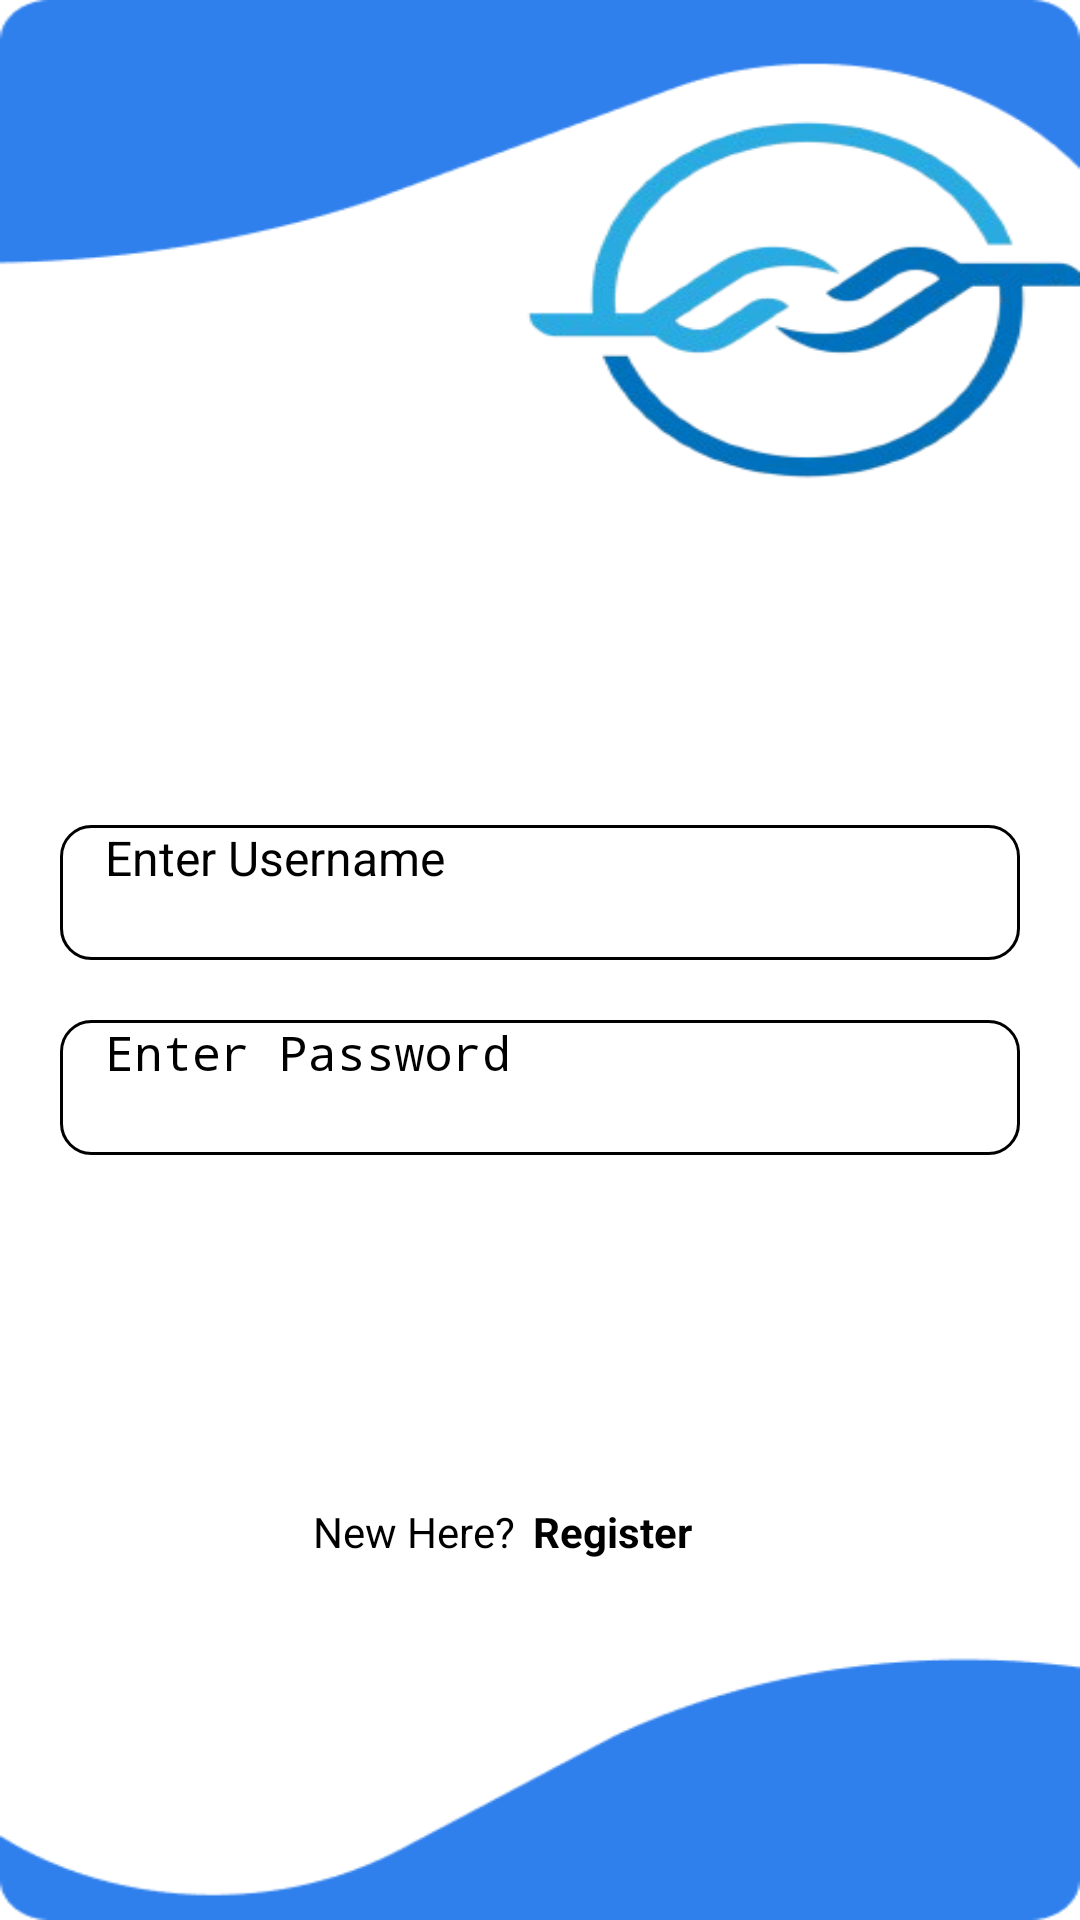

The Android layout XML behind this screen, and the referenced resources:
<!-- AndroidManifest.xml: application theme Theme.GradConnect -->
<!-- res/layout/login.xml -->
<?xml version="1.0" encoding="utf-8"?>
<androidx.constraintlayout.widget.ConstraintLayout xmlns:android="http://schemas.android.com/apk/res/android"
    xmlns:app="http://schemas.android.com/apk/res-auto"
    xmlns:tools="http://schemas.android.com/tools"
    android:id="@+id/main"
    android:layout_width="match_parent"
    android:layout_height="match_parent"
    android:background="@drawable/login_bg"
    tools:context=".LoginActivity">


    <ImageView
        android:id="@+id/imageView2"
        android:layout_width="wrap_content"
        android:layout_height="wrap_content"
        android:layout_marginStart="16dp"
        android:layout_marginTop="120dp"
        app:layout_constraintStart_toStartOf="parent"
        app:layout_constraintTop_toTopOf="parent"
        app:srcCompat="@drawable/login" />

    <EditText
        android:id="@+id/editTextText"
        android:layout_width="320dp"
        android:layout_height="45dp"
        android:layout_marginTop="155dp"
        android:background="@drawable/curved_black"
        android:ems="10"
        android:hint="Enter Username"
        android:inputType="text"
        android:paddingStart="15dp"
        android:textSize="16sp"
        app:layout_constraintEnd_toEndOf="parent"
        app:layout_constraintStart_toStartOf="parent"
        app:layout_constraintTop_toBottomOf="@+id/imageView2" />

    <EditText
        android:id="@+id/editTextTextPassword"
        android:layout_width="320dp"
        android:layout_height="45dp"
        android:layout_marginTop="20dp"
        android:background="@drawable/curved_black"
        android:ems="10"
        android:hint="Enter Password"
        android:inputType="textPassword"
        android:paddingStart="15dp"
        android:textSize="16sp"
        app:layout_constraintEnd_toEndOf="parent"
        app:layout_constraintHorizontal_bias="0.497"
        app:layout_constraintStart_toStartOf="parent"
        app:layout_constraintTop_toBottomOf="@+id/editTextText" />

    <TextView
        android:id="@+id/textView6"
        android:layout_width="wrap_content"
        android:layout_height="wrap_content"
        android:layout_marginStart="110dp"
        android:layout_marginEnd="6dp"
        android:layout_marginBottom="120dp"
        android:text="New Here?"
        android:textColor="@color/black"
        android:textSize="14sp"
        app:layout_constraintBottom_toBottomOf="parent"
        app:layout_constraintEnd_toStartOf="@+id/textView7"
        app:layout_constraintStart_toStartOf="parent" />

    <TextView
        android:id="@+id/textView7"
        android:layout_width="wrap_content"
        android:layout_height="wrap_content"
        android:layout_marginEnd="135dp"
        android:layout_marginBottom="120dp"
        android:clickable="true"
        android:text="Register"
        android:textColor="@color/black"
        android:textSize="14sp"
        android:textStyle="bold"
        app:layout_constraintBottom_toBottomOf="parent"
        app:layout_constraintEnd_toEndOf="parent"
        app:layout_constraintStart_toEndOf="@+id/textView6" />

    <Button
        android:id="@+id/button3"
        android:layout_width="300dp"
        android:layout_height="50dp"
        android:layout_marginTop="90dp"
        android:backgroundTint="@color/blue"
        android:text="Login"
        android:textColor="@color/white"
        android:textSize="16sp"
        app:layout_constraintEnd_toEndOf="parent"
        app:layout_constraintHorizontal_bias="0.491"
        app:layout_constraintStart_toStartOf="parent"
        app:layout_constraintTop_toBottomOf="@+id/editTextTextPassword" />
</androidx.constraintlayout.widget.ConstraintLayout>
<!-- resources referenced by this layout -->
<resources>
  <color name="black">#FF000000</color>
  <color name="blue">#2F80ED</color>
  <color name="white">#FFFFFFFF</color>
  <!-- drawable curved_black (drawable) -->
  <?xml version="1.0" encoding="utf-8"?>
  <shape xmlns:android="http://schemas.android.com/apk/res/android">
      <solid android:color="@color/transparent"/> 
      <stroke
          android:width="1dp"
          android:color="#000000"/> 
      <corners android:radius="10dp"/> 
  </shape>
  <!-- drawable login: png bitmap (drawable, 1532 bytes) -->
  <!-- drawable login_bg: png bitmap (drawable, 36267 bytes) -->
  <color name="transparent">#00FFFFFF</color>
</resources>
